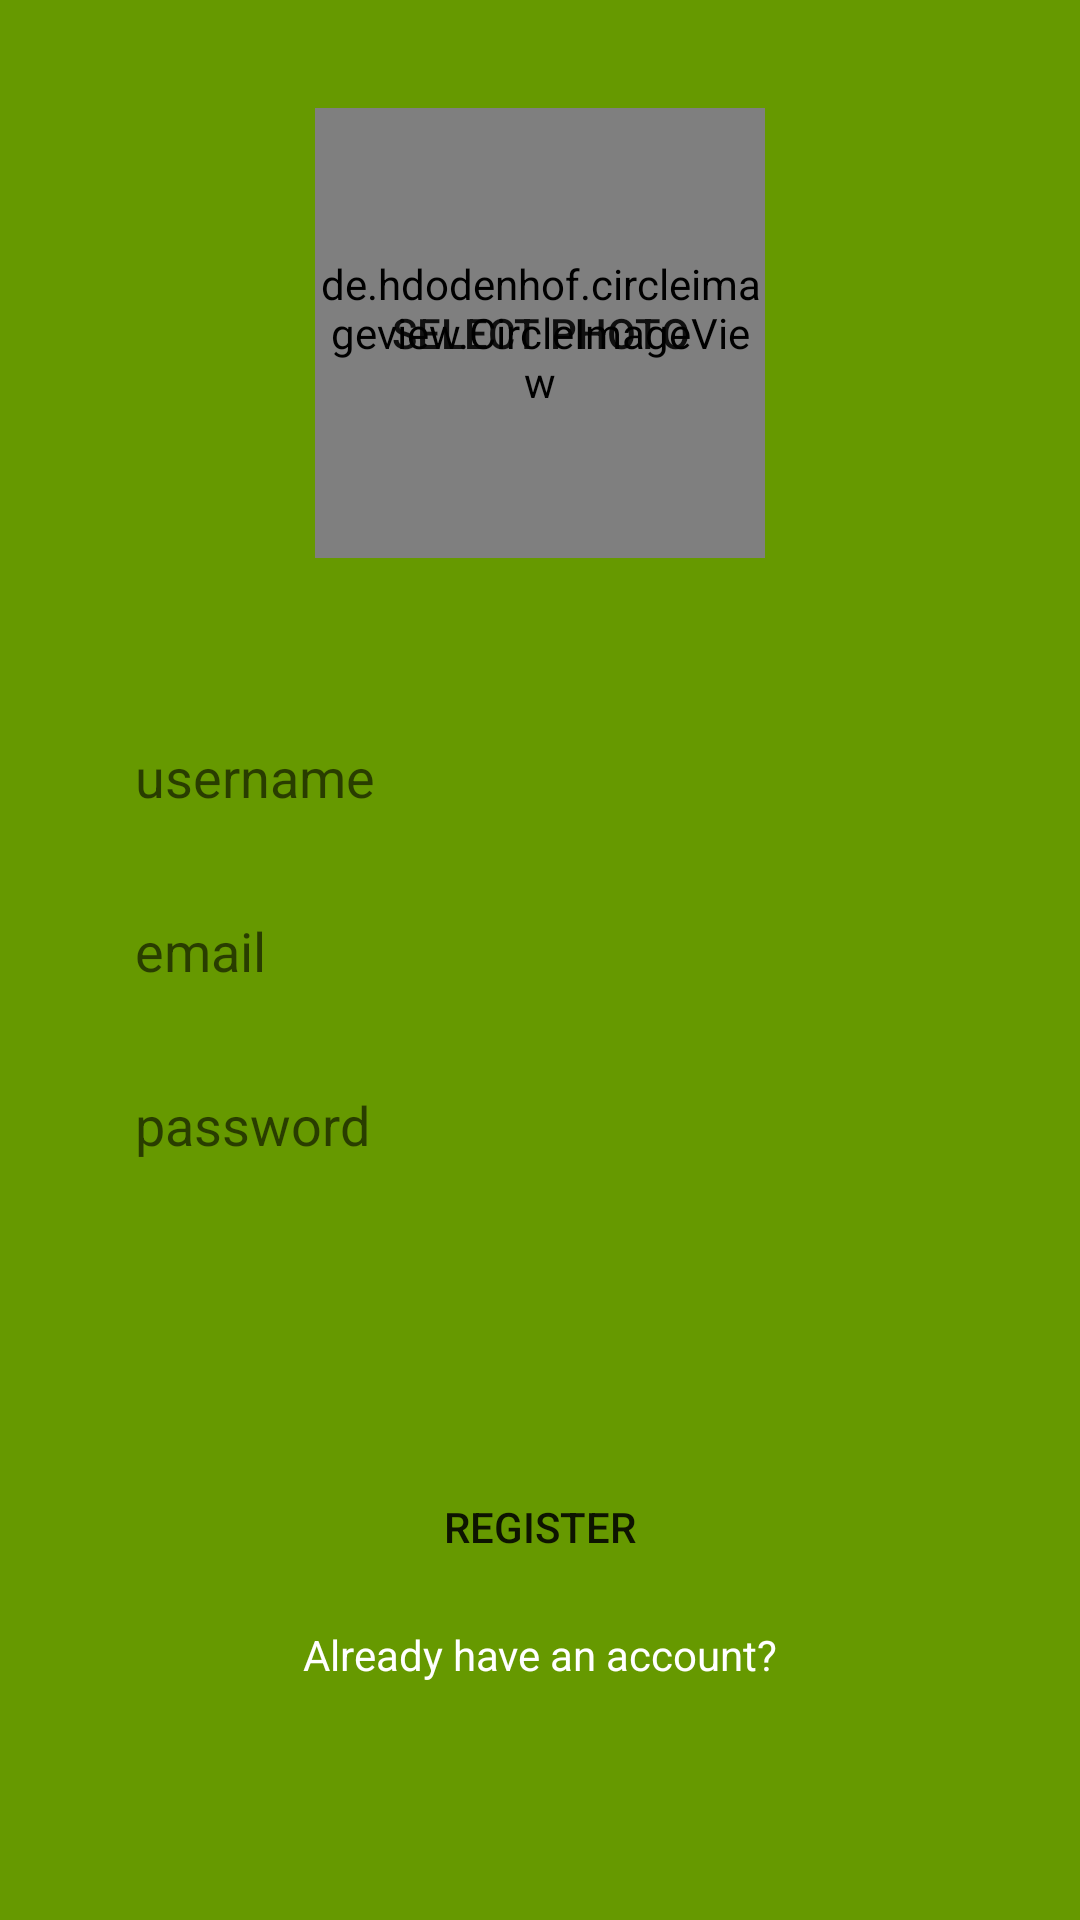

This screen was rendered from an Android layout file. Write that file and the resources it references.
<!-- AndroidManifest.xml: application theme Theme.FabMessengerKt -->
<!-- res/layout/activity_register.xml -->
<?xml version="1.0" encoding="utf-8"?>
<androidx.constraintlayout.widget.ConstraintLayout xmlns:android="http://schemas.android.com/apk/res/android"
    xmlns:app="http://schemas.android.com/apk/res-auto"
    xmlns:tools="http://schemas.android.com/tools"
    android:layout_width="match_parent"
    android:layout_height="match_parent"
    android:background="@android:color/holo_green_dark"
    tools:context=".RegisterActivity" >

    <EditText
        android:id="@+id/usernameEdittext"
        android:layout_width="0dp"
        android:layout_height="50dp"
        android:layout_marginStart="25dp"
        android:layout_marginLeft="25dp"
        android:layout_marginTop="48dp"
        android:layout_marginEnd="25dp"
        android:layout_marginRight="25dp"
        android:background="@drawable/rounded_edittext"
        android:ems="10"
        android:hint="username"
        android:inputType="textPersonName"
        android:paddingLeft="20dp"
        app:layout_constraintEnd_toEndOf="parent"
        app:layout_constraintHorizontal_bias="0.0"
        app:layout_constraintStart_toStartOf="parent"
        app:layout_constraintTop_toBottomOf="@+id/selectPhotoBtn" />

    <EditText
        android:id="@+id/emailEdittext"
        android:layout_width="0dp"
        android:layout_height="50dp"
        android:layout_marginTop="8dp"
        android:background="@drawable/rounded_edittext"
        android:ems="10"
        android:hint="email"
        android:inputType="textPersonName"
        android:paddingLeft="20dp"
        app:layout_constraintEnd_toEndOf="@+id/usernameEdittext"
        app:layout_constraintStart_toStartOf="@+id/usernameEdittext"
        app:layout_constraintTop_toBottomOf="@+id/usernameEdittext" />

    <EditText
        android:id="@+id/passwordEdittext"
        android:layout_width="0dp"
        android:layout_height="50dp"
        android:layout_marginTop="8dp"
        android:background="@drawable/rounded_edittext"
        android:ems="10"
        android:hint="password"
        android:inputType="textPersonName"
        android:paddingLeft="20dp"
        app:layout_constraintEnd_toEndOf="@+id/emailEdittext"
        app:layout_constraintStart_toStartOf="@+id/emailEdittext"
        app:layout_constraintTop_toBottomOf="@+id/emailEdittext" />

    <Button
        android:id="@+id/registerButton"
        android:layout_width="0dp"
        android:layout_height="50dp"
        android:layout_marginTop="84dp"
        android:background="@drawable/rounded_btn"
        android:text="Register"
        app:layout_constraintEnd_toEndOf="@+id/passwordEdittext"
        app:layout_constraintHorizontal_bias="0.0"
        app:layout_constraintStart_toStartOf="@+id/passwordEdittext"
        app:layout_constraintTop_toBottomOf="@+id/passwordEdittext" />

    <TextView
        android:id="@+id/haveAccountTv"
        android:layout_width="wrap_content"
        android:layout_height="wrap_content"
        android:layout_marginTop="8dp"
        android:text="Already have an account?"
        android:textColor="@color/white"
        app:layout_constraintEnd_toEndOf="@+id/registerButton"
        app:layout_constraintStart_toStartOf="@+id/registerButton"
        app:layout_constraintTop_toBottomOf="@+id/registerButton" />

    <Button
        android:id="@+id/selectPhotoBtn"
        android:layout_width="150dp"
        android:layout_height="150dp"
        android:layout_marginTop="36dp"
        android:background="@drawable/rounded_btn_imgview"
        android:text="Select Photo"
        app:layout_constraintEnd_toEndOf="parent"
        app:layout_constraintStart_toStartOf="parent"
        app:layout_constraintTop_toTopOf="parent" />

    <de.hdodenhof.circleimageview.CircleImageView
        android:id="@+id/selectPhoto_imageView"
        android:layout_width="150dp"
        android:layout_height="150dp"
        app:civ_border_width="3dp"
        app:layout_constraintBottom_toBottomOf="@+id/selectPhotoBtn"
        app:layout_constraintEnd_toEndOf="@+id/selectPhotoBtn"
        app:layout_constraintStart_toStartOf="@+id/selectPhotoBtn"
        app:layout_constraintTop_toTopOf="@+id/selectPhotoBtn" />
</androidx.constraintlayout.widget.ConstraintLayout>
<!-- resources referenced by this layout -->
<resources>
  <!-- drawable rounded_btn_imgview (drawable) -->
  <?xml version="1.0" encoding="utf-8"?>
  <shape xmlns:android="http://schemas.android.com/apk/res/android">
  
      <corners android:radius="75dp" />
  
  </shape>
  <style name="Theme.FabMessengerKt" parent="Theme.MaterialComponents.DayNight.DarkActionBar">
          
          <item name="colorPrimary">@color/purple_500</item>
          <item name="colorPrimaryVariant">@color/purple_700</item>
          <item name="colorOnPrimary">@color/white</item>
          
          <item name="colorSecondary">@color/teal_200</item>
          <item name="colorSecondaryVariant">@color/teal_700</item>
          <item name="colorOnSecondary">@color/black</item>
          
          <item name="android:statusBarColor" tools:targetApi="l">?attr/colorPrimaryVariant</item>
          
      </style>
  <!-- not gathered from this repository: default colours our renderer supplied (Android Studio template values) -->
  <color name="purple_500">#FF6200EE</color>
  <color name="purple_700">#FF3700B3</color>
  <color name="teal_200">#FF03DAC5</color>
  <color name="teal_700">#FF018786</color>
  <color name="black">#FF000000</color>
  <color name="white">#FFFFFFFF</color>
</resources>
